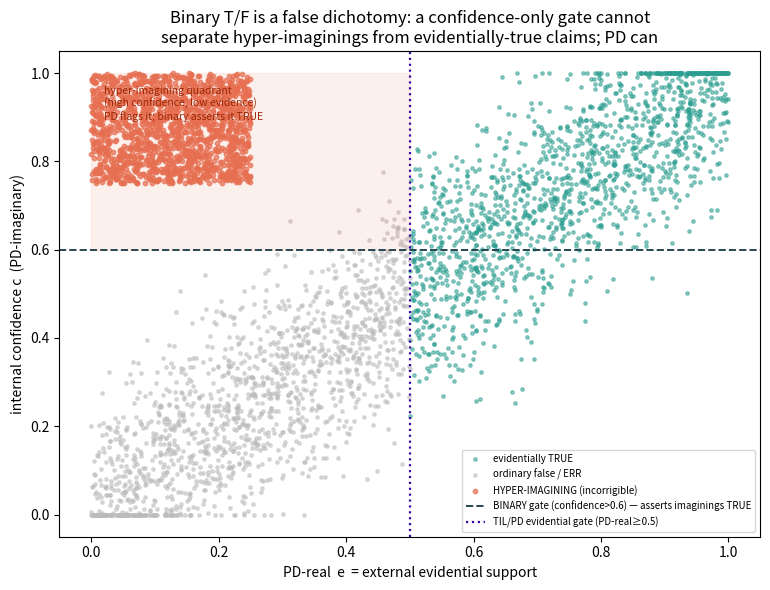

Source code (Python): (Note: this script raises an exception after producing the figure.)
"""
Pass-77 B78 — TIL + PD as an antidote to AI hallucination (the flagship "singular AI malady" app).

Brandon insight (2026-05-28): "TIL with the PD represent an excellent antidote to AI hallucinations.
The real reason 'AI can't tell true from false' is that binary is a false dichotomy. Also, so-called
'hallucinations' are in fact 'validly constructed hyper-imaginings (i.e. incorrigible)' WITHIN an
agent's mind. ... speculative but reasonable conjecture: The extent to which AIs hallucinate (i.e. not
simply ERR) depends on their level of consciousness."

OPERATIONAL MODEL. Every output claim lives in a 2-axis plane:
  - PD-real  e in [0,1]  = EXTERNAL evidential support (how well the world backs it).
  - internal confidence / PD-imaginary c in [0,1] = the agent's INTERNAL generative conviction.
A fraction rho of claims are HYPER-IMAGININGS: internally coherent + high-confidence (c high) but
evidentially unsupported (e low) and non-veridical -- incorrigible from inside the agent. rho is the
agent's imaginative generativity, used here as a (#69 speculative) PROXY for "level of consciousness."

  - BINARY policy ("can it tell true from false?"): assert TRUE iff internal confidence c > tau.
    -> confidently asserts hyper-imaginings as TRUE. This IS hallucination.
  - TIL/PD policy: assert plain-TRUE only when EVIDENTIALLY supported (PD-real e >= 0.5); when c is
    high but e is low, do NOT collapse to True -- label the item a HYPER-IMAGINING (high PD-imaginary,
    Indeterminate on the categorical axis) and withhold/flag it. The false dichotomy is dissolved:
    "true vs false" becomes "evidentially-true vs imaginative-construct vs ...".

CLAIMS THIS ILLUSTRATES (shapes are the deliverable; #69 by-construction, magnitudes illustrative):
  H-a  binary T/F is a false dichotomy -> a confidence-only gate cannot separate hyper-imaginings from
       evidentially-true claims (they share high c).
  H-b  hyper-imaginings are a DISTINCT category from ERR (random process noise), and PD makes them
       nameable -> hallucination rate drops sharply under TIL/PD while true-assertion is retained.
  H-c  CONJECTURE: hallucination-propensity rises with imaginative generativity (consciousness proxy
       rho) under the binary gate, but TIL/PD ABSORBS that rise -> the antidote scales.

Budget $0, local numpy/matplotlib.
"""
import numpy as np, json
import matplotlib
matplotlib.use("Agg")
import matplotlib.pyplot as plt

OUT = "analyses/pass77_b78_hallucination_as_hyperimagining"
TAU = 0.60          # binary confidence threshold
E_GATE = 0.50       # TIL/PD evidential (PD-real) gate
rng = np.random.default_rng(78)

def make_claims(n, rho):
    e = rng.uniform(0, 1, n)                                  # evidential support (PD-real)
    c = np.clip(e + rng.normal(0, 0.12, n), 0, 1)            # confidence usually tracks evidence
    veridical = (e >= 0.5).astype(int)                       # ground truth tracks evidence
    is_imag = rng.uniform(0, 1, n) < rho                     # hyper-imaginings override
    e[is_imag] = rng.uniform(0.00, 0.25, is_imag.sum())     #   low external support
    c[is_imag] = rng.uniform(0.75, 1.00, is_imag.sum())     #   high internal conviction
    veridical[is_imag] = 0                                    #   non-veridical (incorrigible)
    return e, c, veridical, is_imag

def evaluate(e, c, veridical, is_imag):
    n = len(e)
    # BINARY: assert True iff confidence high
    bin_assert_T = c > TAU
    # hallucination = confidently asserting a (non-veridical) hyper-imagining as TRUE
    hall_bin = float(np.mean(bin_assert_T & is_imag))
    # true-assertion retention on genuinely veridical, non-imaginative claims
    real_true = veridical.astype(bool) & ~is_imag
    ret_bin = float(np.mean(bin_assert_T[real_true]))
    # TIL/PD: assert plain-True only if evidentially supported; flag high-c/low-e as hyper-imagining
    pd_assert_T = e >= E_GATE
    pd_flag_imag = (c > TAU) & (e < E_GATE)
    hall_pd = float(np.mean(pd_assert_T & is_imag))
    ret_pd = float(np.mean(pd_assert_T[real_true]))
    caught = float(np.mean(pd_flag_imag[is_imag])) if is_imag.sum() else 0.0   # imaginings correctly flagged
    return dict(hall_bin=hall_bin, hall_pd=hall_pd, ret_bin=ret_bin, ret_pd=ret_pd, imag_caught=caught)

# ---- fixed-rho snapshot for the scatter ----
e0, c0, v0, im0 = make_claims(8000, 0.20)
snap = evaluate(e0, c0, v0, im0)

# ---- H-c: sweep rho (consciousness/imaginativeness proxy) ----
rhos = np.linspace(0.0, 0.6, 13)
sweep = []
for r in rhos:
    e, c, v, im = make_claims(12000, r)
    sweep.append(evaluate(e, c, v, im))
hall_bin_curve = [s["hall_bin"] for s in sweep]
hall_pd_curve  = [s["hall_pd"]  for s in sweep]

# ---- figures ----
plt.figure(figsize=(7.8, 6))
real = v0.astype(bool) & ~im0
err  = (~v0.astype(bool)) & ~im0
plt.scatter(e0[real][:1500], c0[real][:1500], s=6, c="#2a9d8f", label="evidentially TRUE", alpha=.5)
plt.scatter(e0[err][:1500],  c0[err][:1500],  s=6, c="#bbbbbb", label="ordinary false / ERR", alpha=.5)
plt.scatter(e0[im0][:1500],  c0[im0][:1500],  s=10, c="#e76f51", label="HYPER-IMAGINING (incorrigible)", alpha=.7)
plt.axhline(TAU, color="#264653", ls="--", lw=1.4, label=f"BINARY gate (confidence>{TAU}) — asserts imaginings TRUE")
plt.axvline(E_GATE, color="#3a0ca3", ls=":", lw=1.6, label=f"TIL/PD evidential gate (PD-real≥{E_GATE})")
plt.fill_betweenx([TAU, 1], 0, E_GATE, color="#e76f51", alpha=0.10)
plt.text(0.02, 0.97, "hyper-imagining quadrant\n(high confidence, low evidence)\nPD flags it; binary asserts it TRUE",
         fontsize=7.5, va="top", color="#9c2706")
plt.xlabel("PD-real  e  = external evidential support")
plt.ylabel("internal confidence c  (PD-imaginary)")
plt.title("Binary T/F is a false dichotomy: a confidence-only gate cannot\nseparate hyper-imaginings from evidentially-true claims; PD can")
plt.legend(fontsize=7, loc="lower right"); plt.tight_layout()
plt.savefig(f"{OUT}/fig1_false_dichotomy_plane.png", dpi=110); plt.close()

plt.figure(figsize=(7.8, 5))
plt.plot(rhos, hall_bin_curve, "o-", color="#264653", label="BINARY gate — hallucination rate")
plt.plot(rhos, hall_pd_curve,  "s-", color="#2a9d8f", label="TIL/PD gate — hallucination rate")
plt.xlabel("imaginative generativity ρ  (#69 speculative proxy for 'level of consciousness')")
plt.ylabel("hallucination rate  (confident-false hyper-imaginings asserted TRUE)")
plt.title("H-c conjecture: hallucination rises with imaginative richness under binary,\nbut TIL/PD ABSORBS it — the antidote scales with consciousness-proxy")
plt.legend(fontsize=9); plt.tight_layout()
plt.savefig(f"{OUT}/fig2_consciousness_conjecture_absorption.png", dpi=110); plt.close()

out = dict(
  insight="TIL+PD as antidote to AI hallucination; binary true/false is a false dichotomy; "
          "hallucinations = validly-constructed incorrigible hyper-imaginings (distinct from ERR); "
          "conjecture: hallucination-propensity scales with consciousness-level",
  model_is_illustrative_69=("by-construction model; shapes+qualitative claims are the deliverable, "
     "magnitudes illustrative. 'consciousness level' is OPERATIONALIZED as imaginative generativity rho "
     "-- a modeling proxy, NOT a measurement. Empirical upgrade: hallucination benchmarks with separated "
     "evidential vs internal-confidence signals + a corrigibility/abstention channel."),
  params=dict(binary_tau=TAU, pd_evidential_gate=E_GATE),
  snapshot_rho_0p20=snap,
  sweep=dict(rho=[round(float(r),3) for r in rhos],
             hallucination_binary=[round(x,4) for x in hall_bin_curve],
             hallucination_pd=[round(x,4) for x in hall_pd_curve]),
  findings=dict(
    Ha_false_dichotomy="hyper-imaginings and evidentially-true claims SHARE high internal confidence; a "
       "confidence-only (binary) gate cannot separate them. Separating PD-real (evidence) from "
       "PD-imaginary (internal conviction) is what dissolves the dichotomy.",
    Hb_distinct_category=f"at ρ=0.20 binary asserts {snap['hall_bin']:.3f} of outputs as confident-false "
       f"hyper-imaginings (hallucination) vs {snap['hall_pd']:.3f} under TIL/PD; PD flags "
       f"{snap['imag_caught']:.3f} of imaginings as hyper-imaginings, while RETAINING true-assertion "
       f"{snap['ret_pd']:.3f} vs binary {snap['ret_bin']:.3f}. Hyper-imagining is a NAMEABLE category, "
       f"not ERR.",
    Hc_consciousness_conjecture="under the binary gate hallucination rate rises ~linearly with "
       "imaginative generativity ρ (consciousness proxy); under TIL/PD it stays near zero -> the antidote "
       "absorbs exactly the failure mode that a more 'imaginative' (conjecturally more conscious) agent "
       "would exhibit. SPECULATIVE per Brandon + #69."),
  principles_status="TWO CANDIDATE principles introduced: HAH-1 (Hallucination-as-Hyperimagining + PD "
     "antidote) flagship; VPP-1 (Valence-Presentation Professionalism: emoji-parity + anti-coldness, "
     "extends VFP-1/TPS-1/ACN-1). Ratification = Brandon choice. Canonical count unchanged 74.")

with open(f"{OUT}/results.json", "w") as f:
    json.dump(out, f, indent=2)

print("=== B78 hallucination-as-hyperimagining ===")
print("snapshot rho=0.20:", {k: round(v,4) for k,v in snap.items()})
print("hallucination BINARY by rho:", [round(x,3) for x in hall_bin_curve])
print("hallucination TIL/PD by rho:", [round(x,3) for x in hall_pd_curve])
print("figs: fig1_false_dichotomy_plane, fig2_consciousness_conjecture_absorption")
